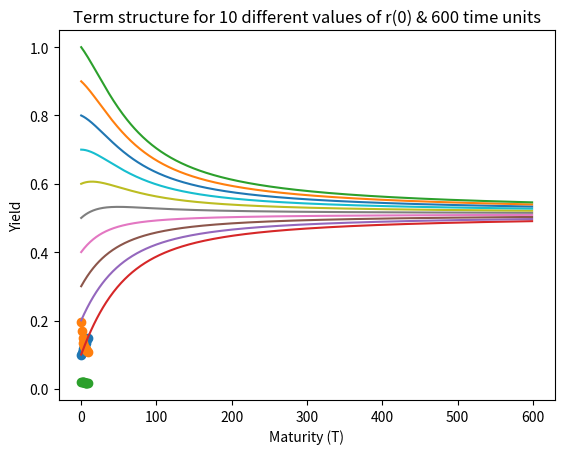

Here is the Python script that generated this plot:
"""
Kindly install these libraries before executing this code:
  1. numpy
  2. matplotlib
"""

import numpy as np
import math
import matplotlib.pyplot as plt
import random

# if using a Jupyter notebook, kindly uncomment the following line:
# %matplotlib inline


def cir_model(beta, mu, sigma, r, t, T_list):
  Yield = []

  for T in T_list:  
    gamma = math.sqrt(beta*beta + 2*sigma*sigma)
    B = 2 *(math.exp(gamma * (T - t)) - 1)  / ( 2*gamma + (gamma + beta) * (math.exp(gamma * (T - t)) - 1))
    A = math.pow( ( 2*gamma*math.exp(0.5*(beta + gamma)*(T - t)) ) / (2*gamma + (gamma + beta)*(math.exp(gamma*(T - t)) - 1)), 2*beta*mu / (sigma*sigma) ) 
    P = A * math.exp(-B * r)
    y = -math.log(P) / (T - t)
    Yield.append(y)
  
  return Yield


def main():
  values = [[0.02, 0.7, 0.02, 0.1], [0.7, 0.1, 0.3, 0.2], [0.06, 0.09, 0.5, 0.02]]
  for idx in range(len(values)):
    beta, mu, sigma, r = values[idx]
    T = np.linspace(0.1, 10, num=10, endpoint=False)
    Yield = cir_model(beta, mu, sigma, r, 0, T)

    plt.plot(T, Yield, marker='o')
    plt.xlabel('Maturity (T)')
    plt.ylabel('Yield')
    plt.title('Term structure for parameter set - {}'.format(idx + 1))
    plt.show()
  
  T = np.linspace(0.1, 600, num=600, endpoint=False)
  r_list = [0.1 * i for i in range(1, 11)]
  values = [[0.02, 0.7, 0.02]]
  for idx in range(len(values)):
    beta, mu, sigma = values[idx]
    for r in r_list:
      Yield = cir_model(beta, mu, sigma, r, 0, T)
      plt.plot(T, Yield)
    plt.xlabel('Maturity (T)')
    plt.ylabel('Yield')
    plt.title('Term structure for 10 different values of r(0) & 600 time units'.format(idx + 1))
    plt.show()


if __name__=="__main__":
  main()